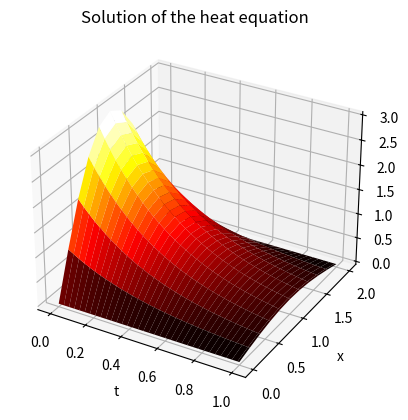

Generate this figure with matplotlib:
import numpy as np
import matplotlib.pyplot as plt
from mpl_toolkits import mplot3d

alpha = 1
x0 = 0 # Left hand x limit
xL = 2 # Right hand x limit

N = 10
x = np.linspace(x0, xL, N+1)
h = (xL - x0) / N

k = 0.01
steps = 100
t = np.array([i*k for i in range(steps+1)])

r = alpha*k / h**2
assert r < 0.5, f"Must have r < 0.5, currently r={r}"

from scipy import sparse
diag = [1, *(1-2*r for _ in range(N-1)), 1]
abv_diag = [0, *(r for _ in range(N-1))]
blw_diag = [*(r for _ in range(N-1)), 0]

A = sparse.diags([blw_diag, diag, abv_diag], (-1, 0, 1), shape=(N+1, N+1), dtype=np.float64, format="csr")

u = np.zeros((steps+1, N+1), dtype=np.float64)

def initial_profile(x):
    return 3*np.sin(np.pi*x/2)

u[0, :] = initial_profile(x)

for i in range(steps):
    u[i+1, :] = A @ u[i, :]


X, T = np.meshgrid(x, t)
fig = plt.figure()
ax = fig.add_subplot(projection="3d")
ax.plot_surface(T, X, u, cmap="hot")

ax.set_title("Solution of the heat equation")
ax.set_xlabel("t")
ax.set_ylabel("x")
ax.set_zlabel("u")
fig.savefig("heateqnsurf.png", dpi=300)
